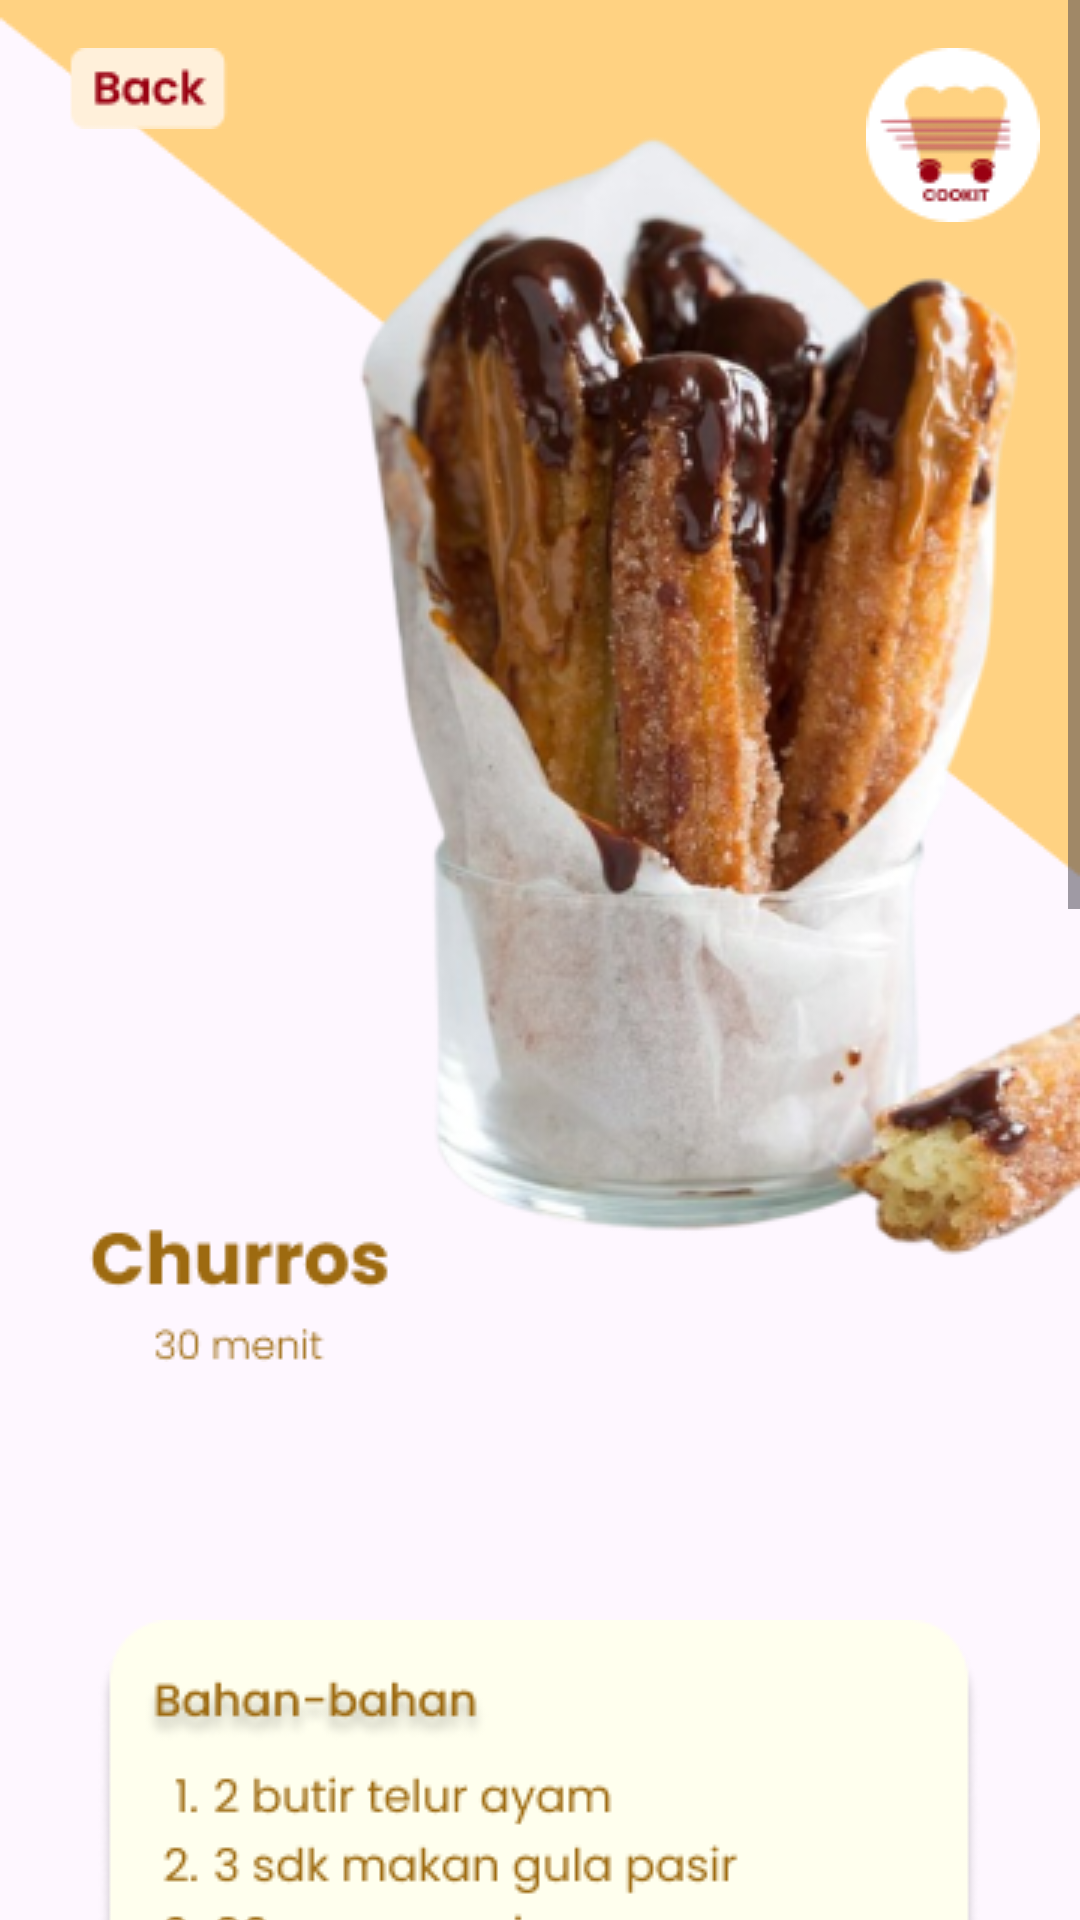

Android layout source for this screen:
<!-- AndroidManifest.xml: application theme Theme.COOKIT -->
<!-- res/layout/activity_churros.xml -->
<?xml version="1.0" encoding="utf-8"?>
<ScrollView xmlns:android="http://schemas.android.com/apk/res/android"
    xmlns:app="http://schemas.android.com/apk/res-auto"
    xmlns:tools="http://schemas.android.com/tools"
    android:layout_width="match_parent"
    android:layout_height="match_parent">

    <androidx.constraintlayout.widget.ConstraintLayout
        android:id="@+id/main"
        android:layout_width="match_parent"
        android:layout_height="wrap_content"
        tools:context=".churros">

    <ImageView
        android:id="@+id/imageView40"
        android:layout_width="wrap_content"
        android:layout_height="wrap_content"
        app:layout_constraintEnd_toEndOf="parent"
        app:layout_constraintStart_toStartOf="parent"
        app:layout_constraintTop_toTopOf="parent"
        app:srcCompat="@drawable/churrosshape" />

        <ImageView
            android:id="@+id/imageView42"
            android:layout_width="wrap_content"
            android:layout_height="wrap_content"
            android:layout_marginTop="540dp"
            app:layout_constraintEnd_toEndOf="parent"
            app:layout_constraintHorizontal_bias="0.495"
            app:layout_constraintStart_toStartOf="parent"
            app:layout_constraintTop_toTopOf="parent"
            app:srcCompat="@drawable/shapechurros" />

        <ImageView
        android:id="@+id/imageView58"
        android:layout_width="wrap_content"
        android:layout_height="wrap_content"
        android:layout_marginTop="16dp"
        app:layout_constraintEnd_toEndOf="parent"
        app:layout_constraintHorizontal_bias="0.044"
        app:layout_constraintStart_toStartOf="parent"
        app:layout_constraintTop_toTopOf="parent"
        app:srcCompat="@drawable/back" />

    <ImageView
        android:id="@+id/imageView59"
        android:layout_width="wrap_content"
        android:layout_height="wrap_content"
        android:layout_marginTop="16dp"
        app:layout_constraintEnd_toEndOf="parent"
        app:layout_constraintHorizontal_bias="0.956"
        app:layout_constraintStart_toStartOf="parent"
        app:layout_constraintTop_toTopOf="parent"
        app:srcCompat="@drawable/logo" />

    <ImageView
        android:id="@+id/imageView41"
        android:layout_width="wrap_content"
        android:layout_height="wrap_content"
        android:layout_marginTop="484dp"
        app:layout_constraintEnd_toEndOf="parent"
        app:layout_constraintHorizontal_bias="0.188"
        app:layout_constraintStart_toStartOf="parent"
        app:layout_constraintTop_toTopOf="parent"
        app:srcCompat="@drawable/buttonsv" />

</androidx.constraintlayout.widget.ConstraintLayout>
</ScrollView>
<!-- resources referenced by this layout -->
<resources>
  <!-- drawable back: png bitmap (drawable, 985 bytes) -->
  <!-- drawable churrosshape: png bitmap (drawable, 147276 bytes) -->
  <!-- drawable logo: png bitmap (drawable, 2810 bytes) -->
  <!-- drawable shapechurros: png bitmap (drawable, 65836 bytes) -->
  <style name="Theme.COOKIT" parent="Base.Theme.COOKIT" />
  <style name="Base.Theme.COOKIT" parent="Theme.Material3.DayNight.NoActionBar">
          
          
      </style>
</resources>
